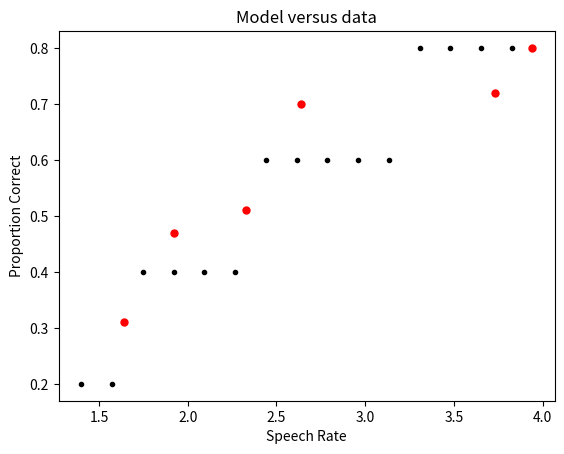

Reproduce this figure in Python.
# -*- coding: utf-8 -*-

import numpy as np
import matplotlib.pyplot as plt

hrRange = np.array([1.64, 1.92, 2.33, 2.64, 3.73, 3.94]) 
# Human speech rate
hdata = np.array([0.31, 0.47, 0.51, 0.7, 0.72, 0.8])     
# Human proportion correct

nReps = 1000       # Number of reps

listLength = 5    # List length
initAct = 1       # Initial activation after study
dRate = 0.8       # Decay rate (per second)
delay = 5.        # Retention interval (seconds)
minAct = 0.0      # Minimum activation needed to recall

rRange = np.arange(1.4, 4., (4.-1.4)/15.)
tRange = 1./rRange

pCor = np.zeros(len(rRange))

i=0  # Index for word lengths.
for tPerWord in tRange:
    for rep in range(nReps):
       actVals = np.ones(listLength)*initAct
       cT = 0.0
       itemReh = -1 # Start rehearsal with beginning of list
       while cT<=delay:
            intact = np.argwhere(actVals>minAct).ravel()
            # Find the next item still accessible.
            nextindexes = np.where(intact>itemReh)[0]
            # Rehearse or return to beginning of list.
            if len(nextindexes)==0:
                itemReh = 0
            else:
                itemReh = intact[nextindexes[0]]
            actVals[itemReh] = initAct
            # Everything decays.
            actVals = actVals - (dRate*tPerWord)
            cT = cT+tPerWord
       pCor[i] = pCor[i] + sum(actVals>minAct)/listLength
    i+=1

fig=plt.figure()
ax=fig.add_subplot(111)
ax.plot(rRange,pCor/nReps,'ko',antialiased=True,
        markersize=3,linewidth=1)
ax.plot(hrRange, hdata, 'ro', antialiased=True,markersize=5)
ax.set_xlabel('Speech Rate')
ax.set_ylabel('Proportion Correct')
ax.set_title('Model versus data')
